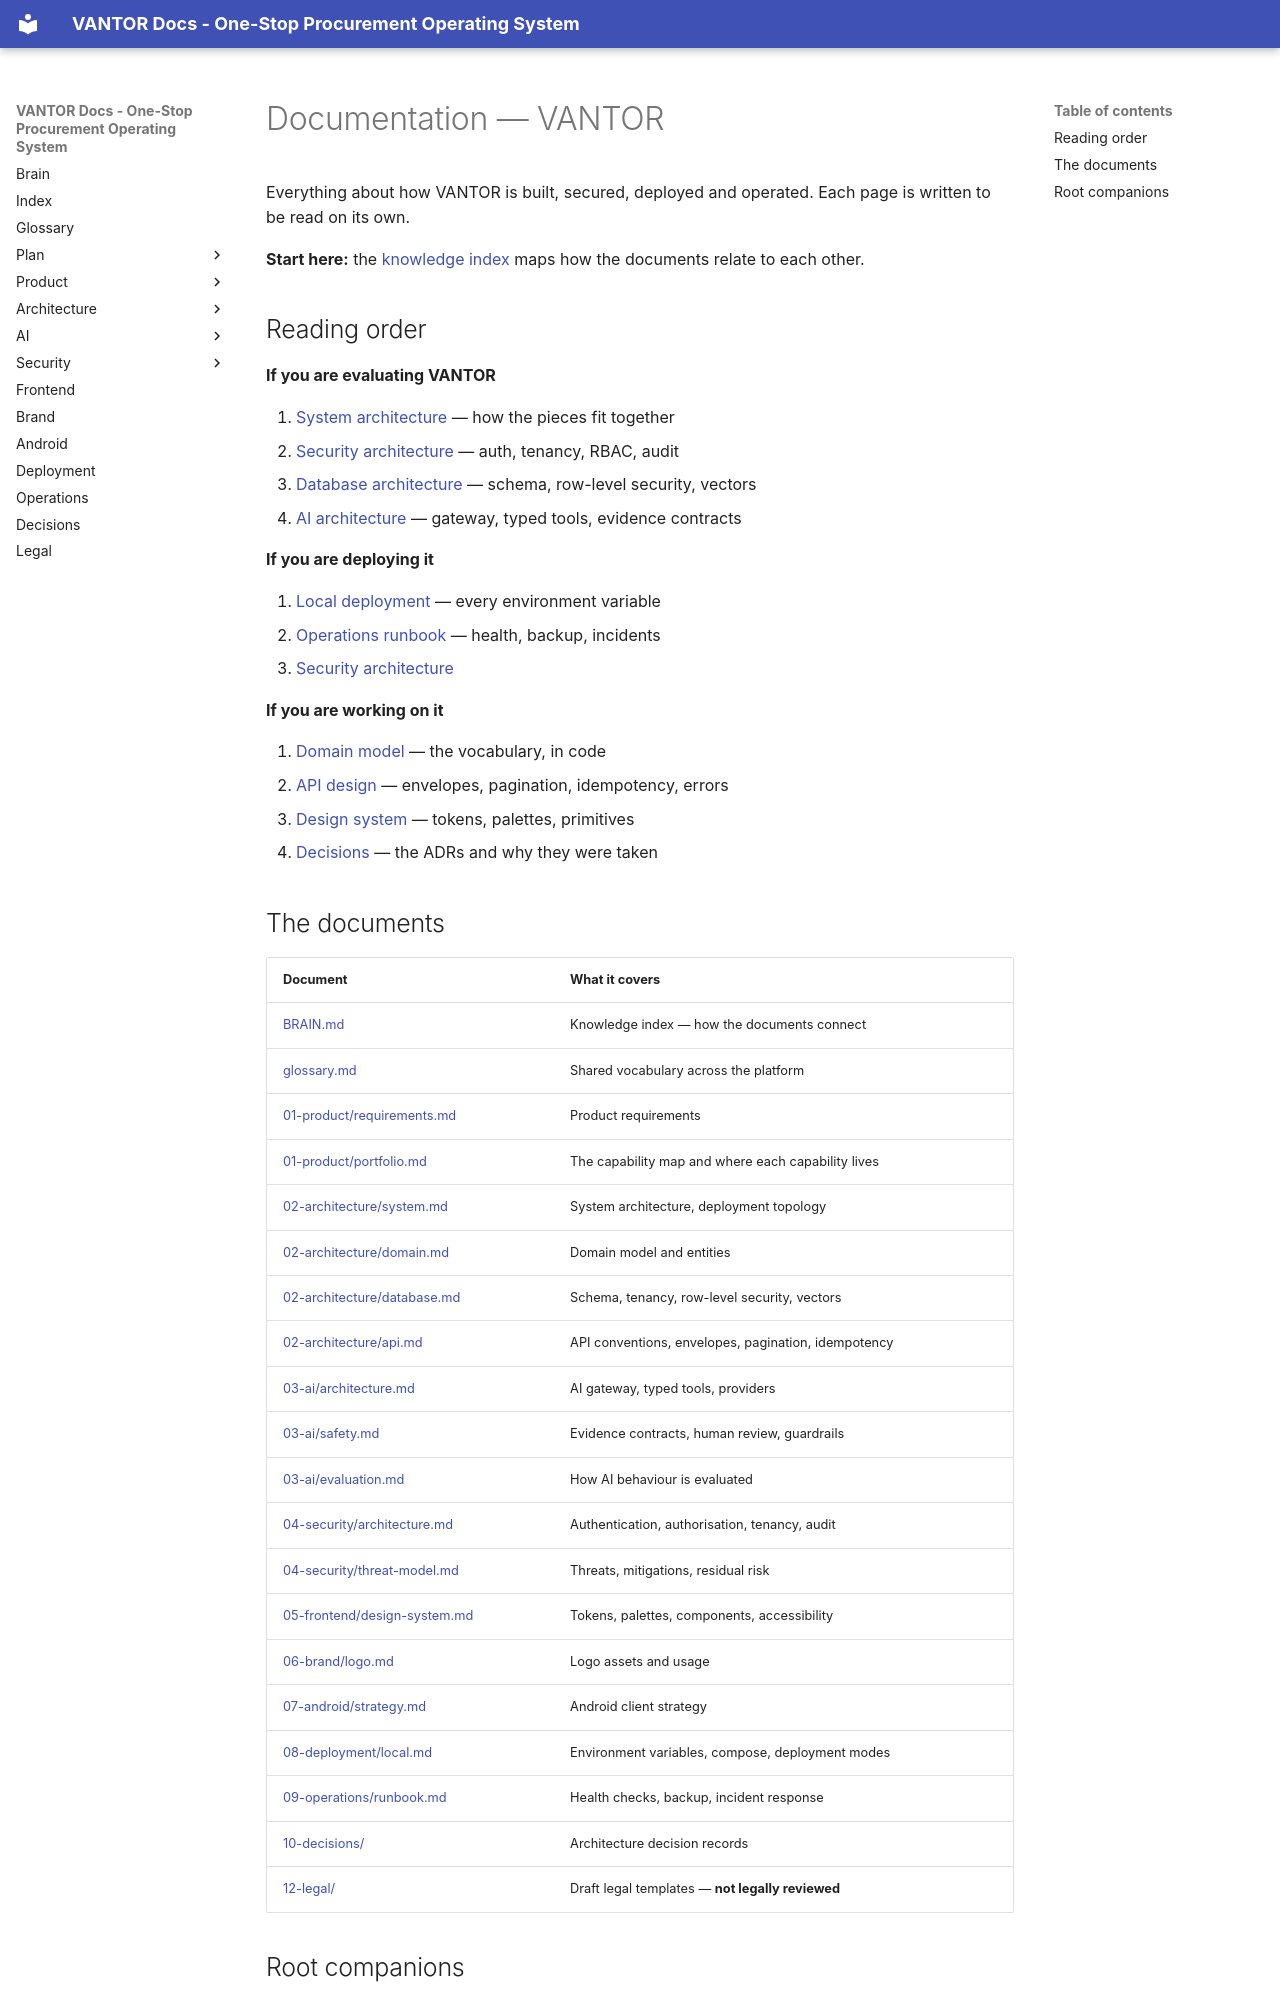

repository: chandrahotha/Vantor · page: index.html · generator: mkdocs

# Documentation — VANTOR

Everything about how VANTOR is built, secured, deployed and operated. Each
page is written to be read on its own.

**Start here:** the [knowledge index](BRAIN.md) maps how the documents
relate to each other.

## Reading order

**If you are evaluating VANTOR**

1. [System architecture](02-architecture/system.md) — how the pieces fit together
2. [Security architecture](04-security/architecture.md) — auth, tenancy, RBAC, audit
3. [Database architecture](02-architecture/database.md) — schema, row-level security, vectors
4. [AI architecture](03-ai/architecture.md) — gateway, typed tools, evidence contracts

**If you are deploying it**

1. [Local deployment](08-deployment/local.md) — every environment variable
2. [Operations runbook](09-operations/runbook.md) — health, backup, incidents
3. [Security architecture](04-security/architecture.md)

**If you are working on it**

1. [Domain model](02-architecture/domain.md) — the vocabulary, in code
2. [API design](02-architecture/api.md) — envelopes, pagination, idempotency, errors
3. [Design system](05-frontend/design-system.md) — tokens, palettes, primitives
4. [Decisions](10-decisions/README.md) — the ADRs and why they were taken

## The documents

| Document | What it covers |
|---|---|
| [BRAIN.md](BRAIN.md) | Knowledge index — how the documents connect |
| [glossary.md](glossary.md) | Shared vocabulary across the platform |
| [01-product/requirements.md](01-product/requirements.md) | Product requirements |
| [01-product/portfolio.md](01-product/portfolio.md) | The capability map and where each capability lives |
| [02-architecture/system.md](02-architecture/system.md) | System architecture, deployment topology |
| [02-architecture/domain.md](02-architecture/domain.md) | Domain model and entities |
| [02-architecture/database.md](02-architecture/database.md) | Schema, tenancy, row-level security, vectors |
| [02-architecture/api.md](02-architecture/api.md) | API conventions, envelopes, pagination, idempotency |
| [03-ai/architecture.md](03-ai/architecture.md) | AI gateway, typed tools, providers |
| [03-ai/safety.md](03-ai/safety.md) | Evidence contracts, human review, guardrails |
| [03-ai/evaluation.md](03-ai/evaluation.md) | How AI behaviour is evaluated |
| [04-security/architecture.md](04-security/architecture.md) | Authentication, authorisation, tenancy, audit |
| [04-security/threat-model.md](04-security/threat-model.md) | Threats, mitigations, residual risk |
| [05-frontend/design-system.md](05-frontend/design-system.md) | Tokens, palettes, components, accessibility |
| [06-brand/logo.md](06-brand/logo.md) | Logo assets and usage |
| [07-android/strategy.md](07-android/strategy.md) | Android client strategy |
| [08-deployment/local.md](08-deployment/local.md) | Environment variables, compose, deployment modes |
| [09-operations/runbook.md](09-operations/runbook.md) | Health checks, backup, incident response |
| [10-decisions/](10-decisions/README.md) | Architecture decision records |
| [12-legal/](12-legal/README.md) | Draft legal templates — **not legally reviewed** |
